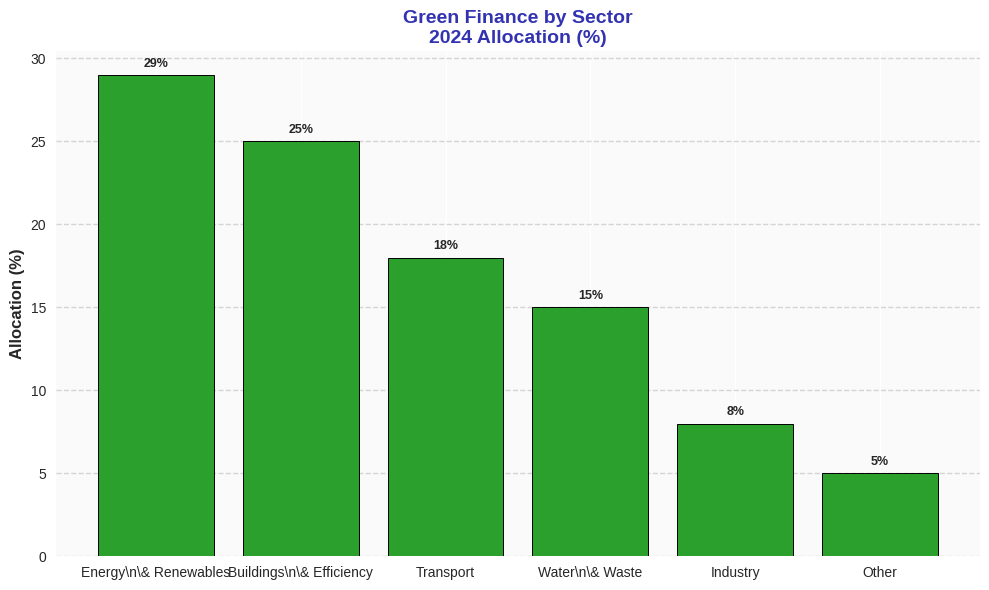

Here is the Python script that generated this plot:
import matplotlib.pyplot as plt
import numpy as np

COLORS = {'primary': '#3333B2', 'success': '#2CA02C', 'neutral': '#7F7F7F'}

def generate_chart():
    try:
        plt.style.use('seaborn-v0_8')
        fig, ax = plt.subplots(figsize=(10, 6))

        # CORRECTED: Mordor Intelligence 2024 - Energy reduced from 38% to 29%
        sectors = ['Energy\\n\\& Renewables', 'Buildings\\n\\& Efficiency', 'Transport', 'Water\\n\\& Waste', 'Industry', 'Other']
        percentages = np.array([29, 25, 18, 15, 8, 5])

        bars = ax.bar(range(len(sectors)), percentages, color=COLORS['success'],
                     edgecolor='black', linewidth=0.7)

        ax.set_xticks(range(len(sectors)))
        ax.set_xticklabels(sectors, fontsize=10)
        ax.set_ylabel('Allocation (%)', fontsize=12, fontweight='bold')
        ax.set_title('Green Finance by Sector\n2024 Allocation (%)',
                     fontsize=14, fontweight='bold', color=COLORS['primary'])
        ax.grid(True, alpha=0.3, axis='y', linestyle='--', color=COLORS['neutral'])

        for bar, pct in zip(bars, percentages):
            ax.text(bar.get_x() + bar.get_width()/2., bar.get_height() + 0.5,
                   f'{pct}%', ha='center', fontsize=9, fontweight='bold')

        ax.set_facecolor('#FAFAFA')
        fig.patch.set_facecolor('white')

        plt.tight_layout()
        plt.savefig('charts/week1/week1_v2_goal2_chart4_sectors.pdf', format='pdf',
                    dpi=300, bbox_inches='tight', facecolor='white', edgecolor='none')
        print("SUCCESS: charts/week1/week1_v2_goal2_chart4_sectors.pdf")
        plt.close()
        return True
    except Exception as e:
        print(f"ERROR: {e}")
        return False

if __name__ == "__main__":
    exit(0 if generate_chart() else 1)
